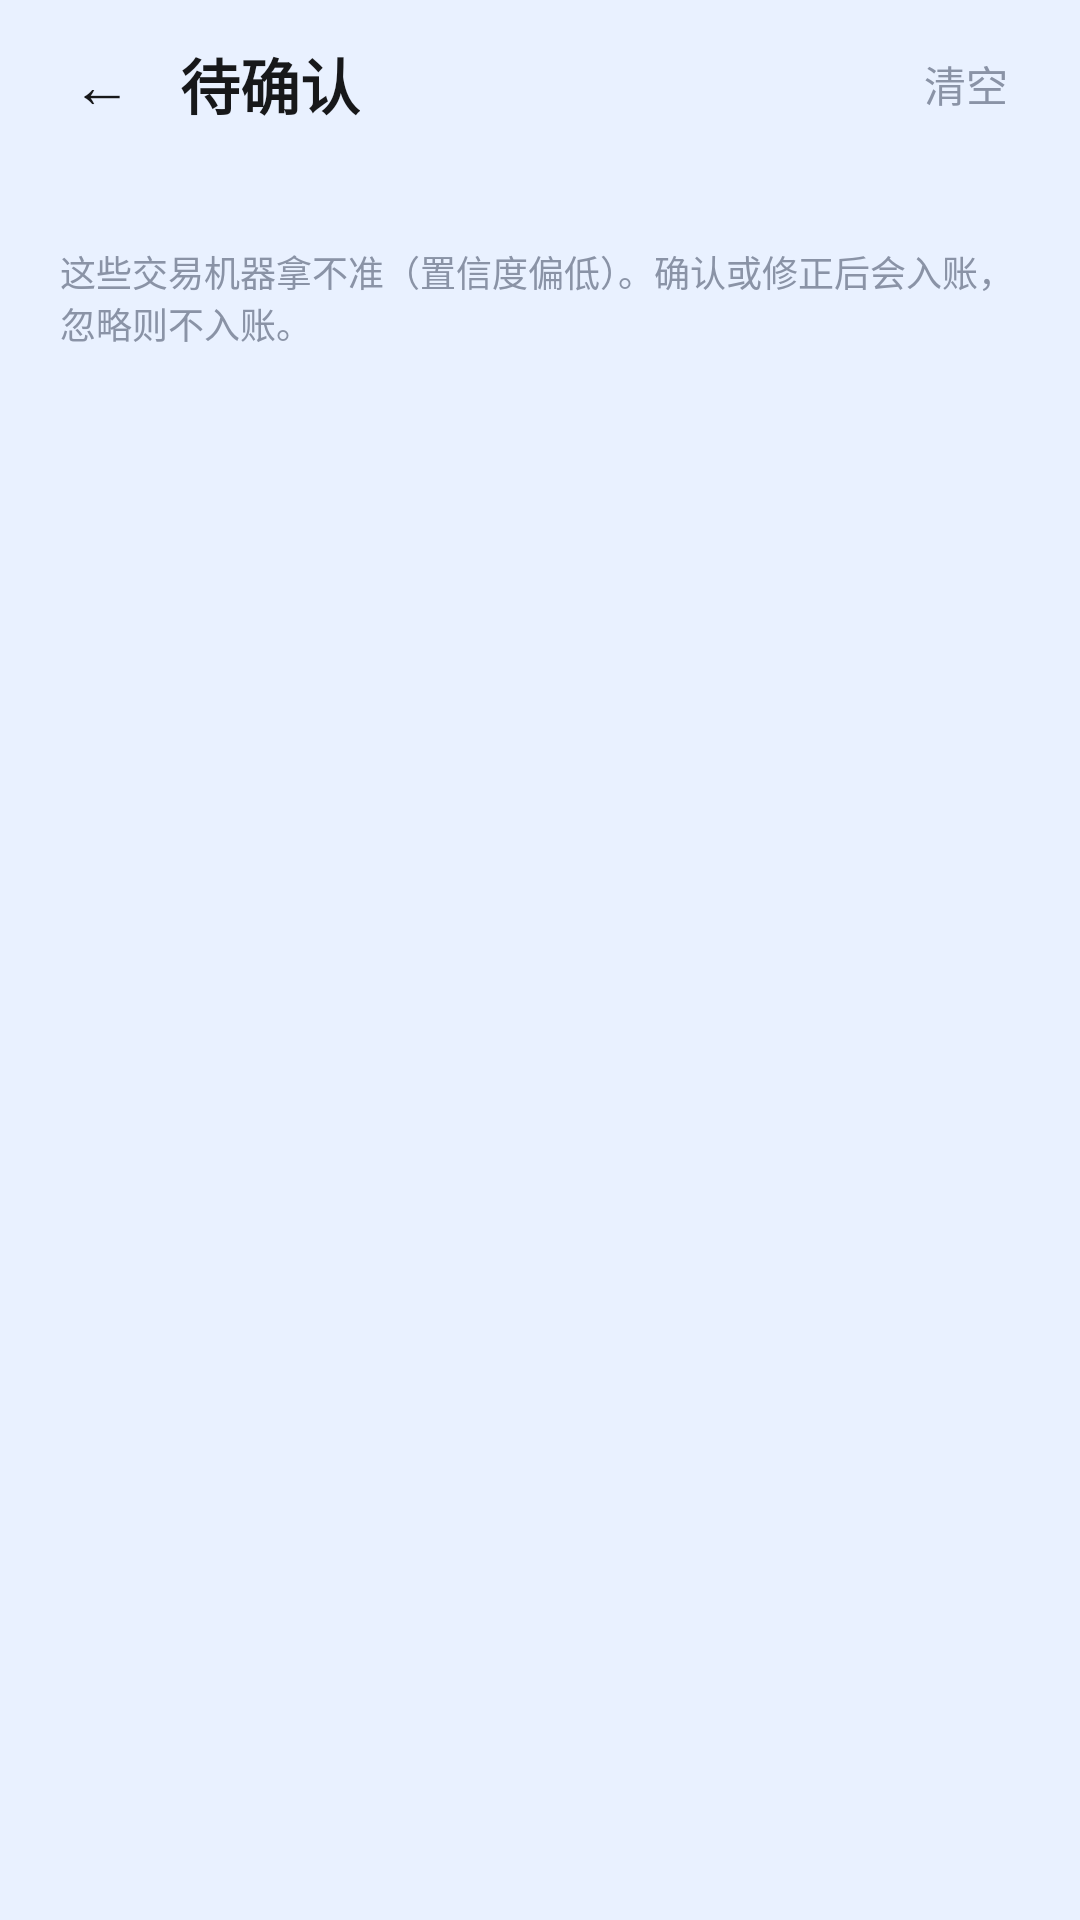

The Android layout XML behind this screen, and the referenced resources:
<!-- AndroidManifest.xml: activity theme Theme.AutoBill -->
<!-- res/layout/activity_pending.xml -->
<?xml version="1.0" encoding="utf-8"?>
<LinearLayout xmlns:android="http://schemas.android.com/apk/res/android"
    android:layout_width="match_parent"
    android:layout_height="match_parent"
    android:orientation="vertical"
    android:background="@color/bg">

    <LinearLayout
        android:layout_width="match_parent"
        android:layout_height="56dp"
        android:gravity="center_vertical"
        android:orientation="horizontal"
        android:paddingStart="16dp"
        android:paddingEnd="16dp">

        <TextView
            android:id="@+id/btn_back"
            android:layout_width="wrap_content"
            android:layout_height="wrap_content"
            android:padding="8dp"
            android:text="←"
            android:textColor="@color/ink"
            android:textSize="20sp" />

        <TextView
            android:layout_width="wrap_content"
            android:layout_height="wrap_content"
            android:layout_marginStart="8dp"
            android:text="待确认"
            android:textColor="@color/ink"
            android:textSize="20sp"
            android:textStyle="bold" />

        <View
            android:layout_width="0dp"
            android:layout_height="1dp"
            android:layout_weight="1" />

        <TextView
            android:id="@+id/btn_clear_pending"
            android:layout_width="wrap_content"
            android:layout_height="wrap_content"
            android:padding="8dp"
            android:text="清空"
            android:textColor="@color/ink_sub"
            android:textSize="14sp" />
    </LinearLayout>

    <TextView
        android:id="@+id/tv_pending_count"
        android:layout_width="match_parent"
        android:layout_height="wrap_content"
        android:paddingStart="20dp"
        android:paddingEnd="20dp"
        android:paddingBottom="8dp"
        android:text=""
        android:textColor="@color/ink_sub"
        android:textSize="13sp" />

    <TextView
        android:layout_width="match_parent"
        android:layout_height="wrap_content"
        android:paddingStart="20dp"
        android:paddingEnd="20dp"
        android:paddingBottom="10dp"
        android:text="这些交易机器拿不准（置信度偏低）。确认或修正后会入账，忽略则不入账。"
        android:textColor="@color/ink_sub"
        android:textSize="12sp" />

    <ScrollView
        android:layout_width="match_parent"
        android:layout_height="match_parent"
        android:fillViewport="true">

        <LinearLayout
            android:layout_width="match_parent"
            android:layout_height="wrap_content"
            android:orientation="vertical"
            android:paddingStart="14dp"
            android:paddingEnd="14dp"
            android:paddingBottom="24dp">

            <LinearLayout
                android:id="@+id/ll_pending_list"
                android:layout_width="match_parent"
                android:layout_height="wrap_content"
                android:orientation="vertical" />

            <LinearLayout
                android:id="@+id/ll_empty"
                android:layout_width="match_parent"
                android:layout_height="wrap_content"
                android:orientation="vertical"
                android:gravity="center"
                android:paddingTop="80dp"
                android:visibility="gone">

                <TextView
                    android:layout_width="wrap_content"
                    android:layout_height="wrap_content"
                    android:text="✓"
                    android:textColor="@color/brand_teal"
                    android:textSize="44sp" />

                <TextView
                    android:layout_width="wrap_content"
                    android:layout_height="wrap_content"
                    android:layout_marginTop="12dp"
                    android:text="没有待确认的交易"
                    android:textColor="@color/ink"
                    android:textSize="16sp" />

                <TextView
                    android:layout_width="wrap_content"
                    android:layout_height="wrap_content"
                    android:layout_marginTop="6dp"
                    android:text="识别不准的交易会落到这里，不会偷偷丢掉"
                    android:textColor="@color/ink_sub"
                    android:textSize="13sp" />
            </LinearLayout>
        </LinearLayout>
    </ScrollView>
</LinearLayout>
<!-- resources referenced by this layout -->
<resources>
  <color name="bg">#E9F1FF</color>
  <color name="brand_teal">#00A383</color>
  <color name="ink">#17181A</color>
  <color name="ink_sub">#8A93A6</color>
  <style name="Theme.AutoBill" parent="Theme.Material3.DayNight.NoActionBar">
          <item name="colorPrimary">@color/brand_orange</item>
          <item name="colorOnPrimary">@color/white</item>
          <item name="colorPrimaryContainer">@color/brand_orange_container</item>
          <item name="colorOnPrimaryContainer">@color/brand_orange_dark</item>
          <item name="colorSecondary">@color/brand_teal</item>
          <item name="android:statusBarColor">@color/bg</item>
          <item name="android:navigationBarColor">@color/bg</item>
          <item name="android:windowLightStatusBar">true</item>
          <item name="android:windowBackground">@color/bg</item>
      </style>
  <color name="brand_orange">#FF6900</color>
  <color name="white">#FFFFFF</color>
  <color name="brand_orange_container">#FFF1E5</color>
  <color name="brand_orange_dark">#B34A00</color>
</resources>
